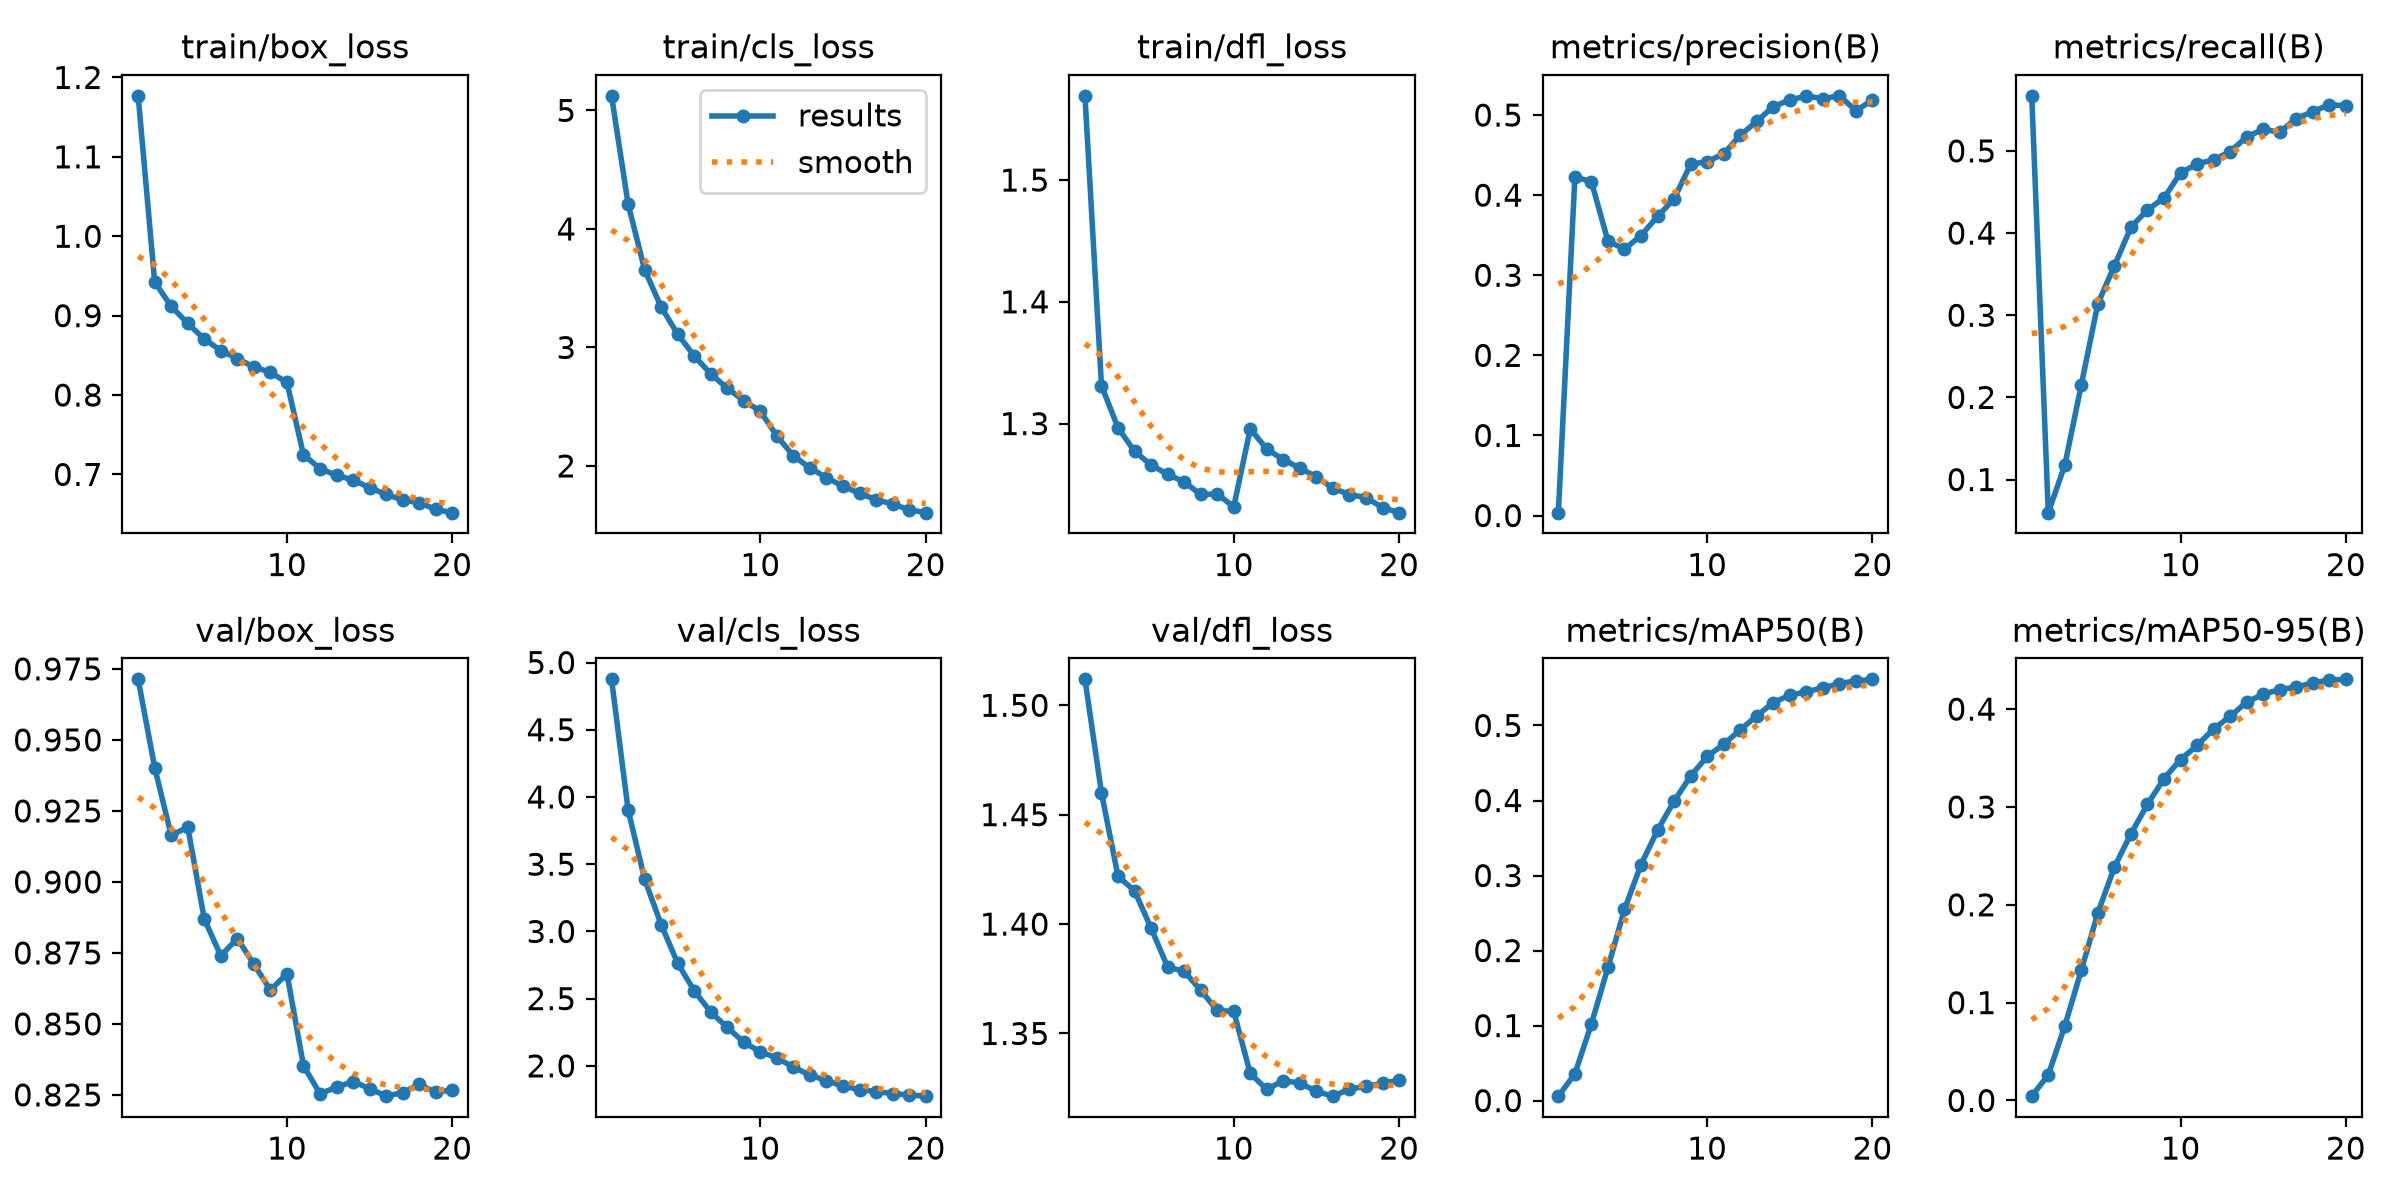

Data behind this chart, as committed beside it:
epoch, time, train/box_loss, train/cls_loss, train/dfl_loss, metrics/precision(B), metrics/recall(B), metrics/mAP50(B), metrics/mAP50-95(B), val/box_loss, val/cls_loss, val/dfl_loss, lr/pg0, lr/pg1, lr/pg2
1, 789, 1.177, 5.123, 1.569, 0.00361, 0.567, 0.00591, 0.0044, 0.9713, 4.875, 1.512, 1.26629e-05, 1.26629e-05, 1.26629e-05
2, 1442, 0.9424, 4.211, 1.331, 0.4226, 0.05971, 0.03573, 0.02606, 0.9403, 3.906, 1.46, 2.40757e-05, 2.40757e-05, 2.40757e-05
3, 2077, 0.9116, 3.657, 1.297, 0.4169, 0.1176, 0.1022, 0.07625, 0.9163, 3.388, 1.422, 3.42346e-05, 3.42346e-05, 3.42346e-05
4, 2711, 0.8902, 3.341, 1.277, 0.3426, 0.2155, 0.1776, 0.1333, 0.9193, 3.051, 1.415, 3.2357e-05, 3.2357e-05, 3.2357e-05
5, 3342, 0.8707, 3.112, 1.266, 0.3327, 0.3142, 0.255, 0.1919, 0.8869, 2.763, 1.398, 3.0476e-05, 3.0476e-05, 3.0476e-05
6, 3975, 0.856, 2.927, 1.258, 0.3496, 0.3603, 0.3145, 0.2385, 0.874, 2.559, 1.38, 2.8595e-05, 2.8595e-05, 2.8595e-05
7, 4610, 0.8458, 2.778, 1.252, 0.3735, 0.407, 0.3605, 0.2727, 0.8801, 2.401, 1.378, 2.6714e-05, 2.6714e-05, 2.6714e-05
8, 5243, 0.8354, 2.655, 1.242, 0.3952, 0.4284, 0.3992, 0.3027, 0.871, 2.286, 1.37, 2.4833e-05, 2.4833e-05, 2.4833e-05
9, 5876, 0.8286, 2.551, 1.242, 0.4387, 0.4427, 0.4325, 0.329, 0.8619, 2.176, 1.361, 2.2952e-05, 2.2952e-05, 2.2952e-05
10, 6515, 0.8159, 2.461, 1.232, 0.4418, 0.4733, 0.4587, 0.3484, 0.8677, 2.103, 1.36, 2.1071e-05, 2.1071e-05, 2.1071e-05
11, 7301, 0.7249, 2.253, 1.296, 0.4516, 0.484, 0.4749, 0.3628, 0.8353, 2.061, 1.332, 1.919e-05, 1.919e-05, 1.919e-05
12, 7939, 0.7073, 2.085, 1.279, 0.4747, 0.4893, 0.4943, 0.3797, 0.8254, 1.99, 1.324, 1.7309e-05, 1.7309e-05, 1.7309e-05
13, 8569, 0.6988, 1.984, 1.27, 0.4922, 0.4989, 0.5128, 0.3925, 0.8277, 1.932, 1.328, 1.5428e-05, 1.5428e-05, 1.5428e-05
14, 9199, 0.693, 1.901, 1.263, 0.5105, 0.5171, 0.5306, 0.4073, 0.8297, 1.889, 1.327, 1.3547e-05, 1.3547e-05, 1.3547e-05
15, 9833, 0.6833, 1.83, 1.256, 0.5189, 0.5263, 0.5403, 0.4152, 0.8272, 1.849, 1.324, 1.1666e-05, 1.1666e-05, 1.1666e-05
16, 10460, 0.6749, 1.768, 1.247, 0.5237, 0.5229, 0.5451, 0.42, 0.8246, 1.824, 1.321, 9.785e-06, 9.785e-06, 9.785e-06
17, 11089, 0.6678, 1.716, 1.242, 0.5205, 0.5394, 0.5501, 0.4224, 0.8258, 1.809, 1.325, 7.904e-06, 7.904e-06, 7.904e-06
18, 11719, 0.6645, 1.678, 1.239, 0.524, 0.5478, 0.556, 0.4268, 0.8287, 1.794, 1.326, 6.023e-06, 6.023e-06, 6.023e-06
19, 12348, 0.6559, 1.631, 1.231, 0.5056, 0.5564, 0.5593, 0.4296, 0.8259, 1.784, 1.327, 4.142e-06, 4.142e-06, 4.142e-06
20, 12974, 0.6519, 1.606, 1.227, 0.5186, 0.5548, 0.5615, 0.4304, 0.8267, 1.775, 1.329, 2.261e-06, 2.261e-06, 2.261e-06
